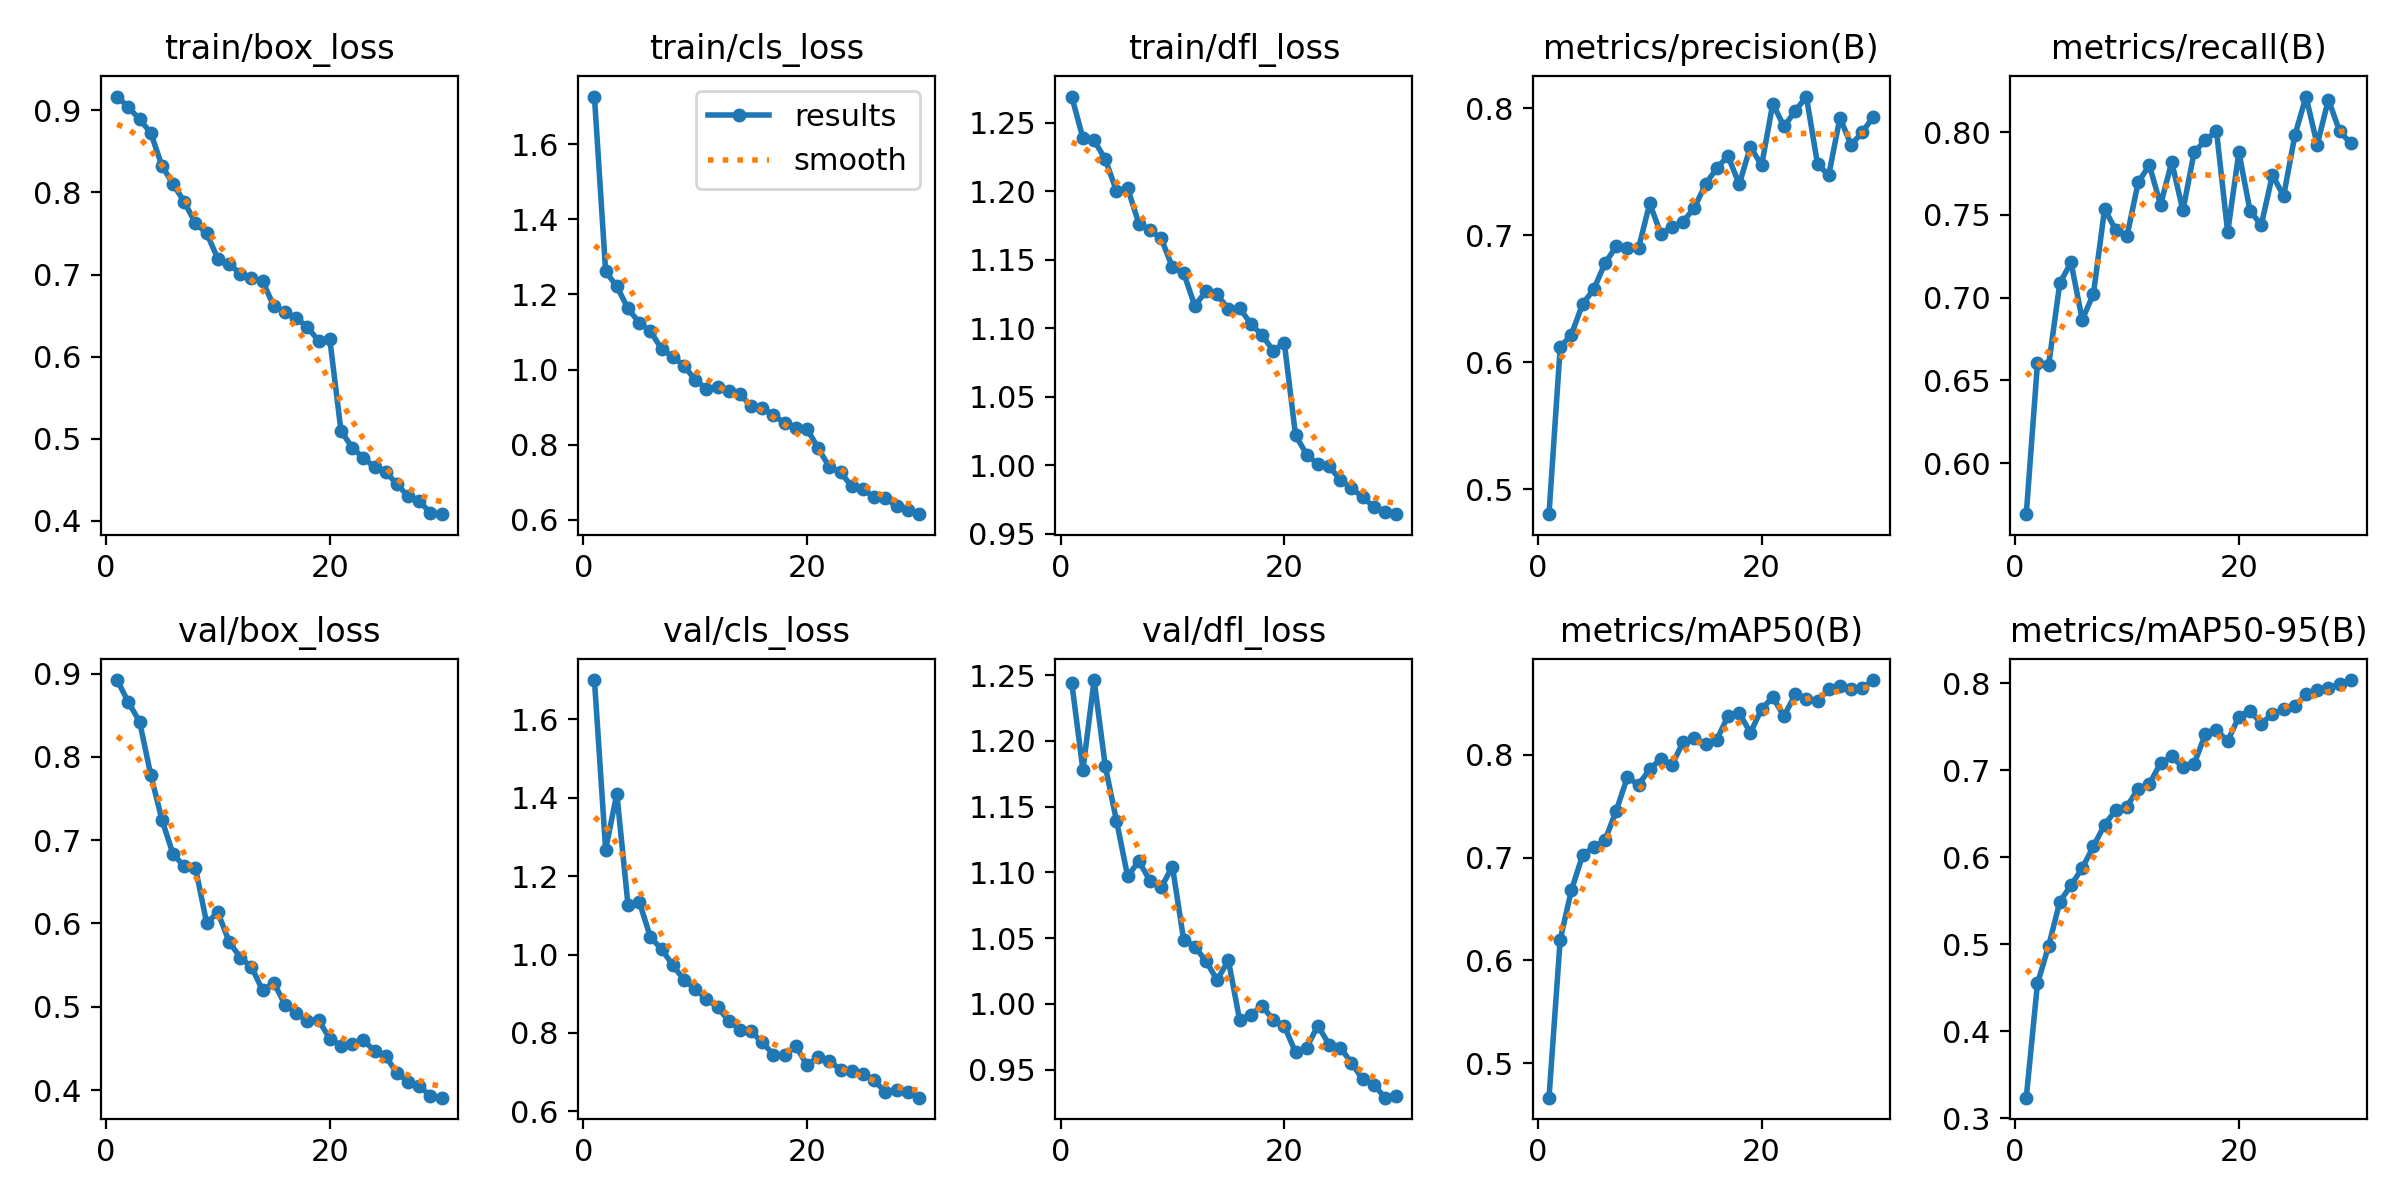

Data behind this chart, as committed beside it:
epoch, time, train/box_loss, train/cls_loss, train/dfl_loss, metrics/precision(B), metrics/recall(B), metrics/mAP50(B), metrics/mAP50-95(B), val/box_loss, val/cls_loss, val/dfl_loss, lr/pg0, lr/pg1, lr/pg2
1, 196.5, 0.9169, 1.727, 1.269, 0.4804, 0.5692, 0.4667, 0.3236, 0.8922, 1.7, 1.244, 0.0006613, 0.0006613, 0.0006613
2, 416.8, 0.9039, 1.261, 1.239, 0.6117, 0.6603, 0.6203, 0.4549, 0.8656, 1.268, 1.178, 0.001284, 0.001284, 0.001284
3, 621.7, 0.8893, 1.221, 1.237, 0.6218, 0.6594, 0.6681, 0.4981, 0.8425, 1.41, 1.246, 0.001863, 0.001863, 0.001863
4, 819.4, 0.8727, 1.163, 1.223, 0.6457, 0.7088, 0.7023, 0.5489, 0.7786, 1.126, 1.181, 0.001802, 0.001802, 0.001802
5, 1030, 0.8325, 1.125, 1.2, 0.6574, 0.7213, 0.7103, 0.5678, 0.7245, 1.135, 1.139, 0.001736, 0.001736, 0.001736
6, 1234, 0.8101, 1.102, 1.202, 0.6778, 0.6867, 0.7168, 0.5876, 0.6829, 1.044, 1.097, 0.00167, 0.00167, 0.00167
7, 1433, 0.7886, 1.055, 1.176, 0.6911, 0.7022, 0.7452, 0.6124, 0.6688, 1.014, 1.109, 0.001604, 0.001604, 0.001604
8, 1632, 0.7623, 1.034, 1.172, 0.6898, 0.7536, 0.778, 0.6375, 0.6664, 0.973, 1.093, 0.001538, 0.001538, 0.001538
9, 1830, 0.7504, 1.01, 1.166, 0.6897, 0.7408, 0.7709, 0.6539, 0.6004, 0.9357, 1.089, 0.001472, 0.001472, 0.001472
10, 2029, 0.7192, 0.9719, 1.144, 0.725, 0.7372, 0.7856, 0.6583, 0.6134, 0.9125, 1.104, 0.001406, 0.001406, 0.001406
11, 2228, 0.7131, 0.9493, 1.14, 0.701, 0.7696, 0.7962, 0.679, 0.5782, 0.8869, 1.049, 0.00134, 0.00134, 0.00134
12, 2440, 0.7011, 0.9521, 1.116, 0.7064, 0.7801, 0.7903, 0.6844, 0.5591, 0.8661, 1.044, 0.001274, 0.001274, 0.001274
13, 2638, 0.6955, 0.9439, 1.127, 0.7107, 0.7562, 0.8126, 0.708, 0.5478, 0.8305, 1.032, 0.001208, 0.001208, 0.001208
14, 2837, 0.6919, 0.9355, 1.125, 0.7217, 0.7819, 0.816, 0.7159, 0.5196, 0.8085, 1.018, 0.001142, 0.001142, 0.001142
15, 3035, 0.6615, 0.9019, 1.114, 0.7402, 0.7527, 0.8102, 0.7034, 0.5288, 0.8037, 1.033, 0.001076, 0.001076, 0.001076
16, 3233, 0.6541, 0.8979, 1.115, 0.7528, 0.7878, 0.8146, 0.7072, 0.5026, 0.7762, 0.988, 0.00101, 0.00101, 0.00101
17, 3431, 0.6471, 0.8776, 1.103, 0.7622, 0.7951, 0.8376, 0.7415, 0.4927, 0.7448, 0.9916, 0.000944, 0.000944, 0.000944
18, 3628, 0.6361, 0.8573, 1.095, 0.74, 0.8005, 0.8404, 0.7463, 0.4825, 0.743, 0.9987, 0.000878, 0.000878, 0.000878
19, 3825, 0.6192, 0.8449, 1.084, 0.7696, 0.7395, 0.8213, 0.7335, 0.4838, 0.7662, 0.9878, 0.000812, 0.000812, 0.000812
20, 4022, 0.6214, 0.8416, 1.089, 0.7549, 0.7878, 0.8443, 0.7617, 0.4617, 0.7179, 0.9832, 0.000746, 0.000746, 0.000746
21, 4215, 0.5098, 0.7901, 1.022, 0.8035, 0.7524, 0.8558, 0.7687, 0.4528, 0.7386, 0.9632, 0.00068, 0.00068, 0.00068
22, 4408, 0.4891, 0.7398, 1.008, 0.7855, 0.7439, 0.8374, 0.7536, 0.4554, 0.7278, 0.9668, 0.000614, 0.000614, 0.000614
23, 4602, 0.4766, 0.726, 1.001, 0.7976, 0.7741, 0.8585, 0.7648, 0.4599, 0.7063, 0.9835, 0.000548, 0.000548, 0.000548
24, 4796, 0.4657, 0.6883, 0.9992, 0.8091, 0.7614, 0.8544, 0.7701, 0.4469, 0.7029, 0.969, 0.000482, 0.000482, 0.000482
25, 4990, 0.4597, 0.6803, 0.9894, 0.7559, 0.798, 0.8525, 0.7737, 0.4407, 0.6952, 0.9667, 0.000416, 0.000416, 0.000416
26, 5184, 0.4447, 0.6595, 0.9833, 0.7472, 0.8215, 0.8636, 0.7873, 0.4201, 0.6792, 0.9552, 0.00035, 0.00035, 0.00035
27, 5378, 0.4299, 0.657, 0.9769, 0.7924, 0.7923, 0.8671, 0.7924, 0.4101, 0.6487, 0.9426, 0.000284, 0.000284, 0.000284
28, 6015, 0.4244, 0.6367, 0.9695, 0.771, 0.8197, 0.8636, 0.7942, 0.4044, 0.6538, 0.9386, 0.000218, 0.000218, 0.000218
29, 6234, 0.4091, 0.6263, 0.9655, 0.7811, 0.8005, 0.8649, 0.799, 0.3931, 0.6487, 0.9287, 0.000152, 0.000152, 0.000152
30, 6452, 0.4081, 0.6146, 0.9643, 0.7933, 0.7932, 0.8725, 0.8037, 0.3908, 0.6349, 0.9296, 8.6e-05, 8.6e-05, 8.6e-05
